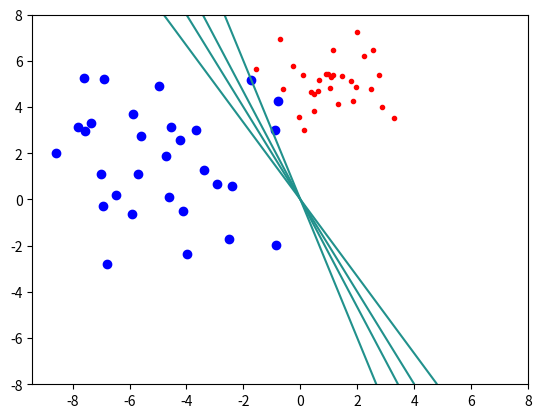

The script that saved this image: (Note: this script raises an exception after producing the figure.)
import numpy as np
import matplotlib.pyplot as plt
from scipy.stats import multivariate_normal
import os

if os.path.isdir('scripts'):
    os.chdir('scripts')
np.random.seed(0)
fs = 14
N = 30
D = 2
mu1 = np.concatenate((np.ones((N, 1)), 5*np.ones((N, 1))), axis=1)
mu2 = np.concatenate((-5*np.ones((N, 1)), 1*np.ones((N, 1))), axis=1)
class1_std = 1
class2_std = 1.1
X = np.concatenate((class1_std*np.random.randn(N, 2)+mu1,
                    2*class2_std*np.random.randn(N, 2)+mu2))
t = np.concatenate((np.ones((N, 1)), np.zeros((N, 1))))
alpha = 100

Range = 8
Step = 0.1
w1, w2 = np.meshgrid(np.arange(-Range, Range+Step, Step),
                     np.arange(-Range, Step+Range, Step))
n = w1.shape[0]
W = np.concatenate((w1.reshape((n*n, 1)), w2.reshape((n*n, 1))), axis=1)
plt.plot(X[(np.argwhere(t == 1)[:, 0]), 0],
         X[(np.argwhere(t == 1)[:, 0]), 1], 'r.')
plt.plot(X[(np.argwhere(t == 0)[:, 0]), 0],
         X[(np.argwhere(t == 0)[:, 0]), 1], 'bo')

Xgrid = W
ws = np.array([[3, 1], [4, 2], [5, 3], [7, 3]])

for ii in range(0, ws.shape[0]):
    w = np.transpose(ws[ii, :])
    pred = 1/(1+np.exp(-np.dot(Xgrid, w)))
    cc = plt.contour(w1, w2, pred.reshape((n, n)), 1)

plt.savefig('../figures/logregLaplaceGirolamiData.png')
plt.show()

for ii in range(0, ws.shape[0]):
    w = np.transpose(ws[ii, :])
    print(np.linalg.norm(w))

f = np.dot(W, np.transpose(X))
Log_Prior = np.log(multivariate_normal.pdf(W, cov=np.eye(D)*alpha))
Log_Like = np.dot(np.dot(W, np.transpose(X)), t) - \
    np.sum(np.log(1+np.exp(f)), 1).reshape(((25921, 1)))


plt.contour(w1, w2, (-Log_Prior).reshape((n, n)), 30)
plt.title('Log-Prior', fontdict={'size': fs})
plt.savefig('../figures/logregLaplaceGirolamiPrior.png')
plt.show()


plt.contour(w1, w2, (-Log_Like).reshape((n, n)), 30)
plt.title('Log-Likelihood', fontdict={'size': fs})

for ii in range(0, ws.shape[0]):
    w = np.transpose(ws[ii, :])
    plt.annotate(str(ii+1), xy=(w[0], w[1]))

j = np.argmax(Log_Like)
i = Log_Like[j][0]
wmle = W[j, :]
x2 = 8
y2 = 3.3
plt.plot([0,  x2], [0, y2])
plt.grid()
plt.savefig('../figures/logregLaplaceGirolamiNLL.png')
plt.show()

Log_Prior = Log_Prior.reshape((25921, 1))
Log_Joint = np.add(Log_Like, Log_Prior)
plt.contour(w1, w2, (-Log_Joint).reshape((n, n)), 30)
plt.title('Log-Unnormalised Posterior', fontdict={'size': fs})
j = np.argmax(Log_Joint)
i = Log_Joint[j][0]
plt.plot(W[j, 0], W[j, 1], '.', markersize=40)
plt.grid()
plt.savefig('../figures/logregLaplaceGirolamiPost.png')
plt.show()
